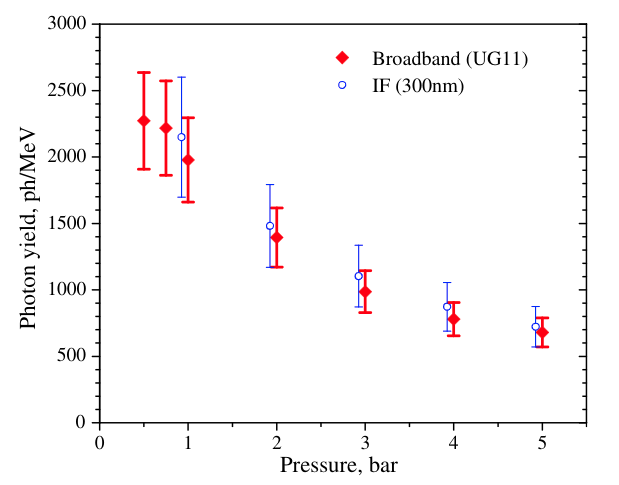

Values plotted in this chart, from the file beside it:
broadband-values, , broadband-upErrors, , IF-values, , IF-upErrors, 
Pressure, Y, X, Y, X, Y, X, Y
0.4827, 2278, 0.4813, 2632, 0.9187, 2148, 0.9169, 2599
0.741, 2219, 0.7396, 2572, 1.913, 1480, 1.92, 1785
0.992, 1976, 0.9907, 2293, 2.923, 1095, 2.922, 1326
1.994, 1394, 1.993, 1614, 3.924, 866.7, 3.931, 1044
3.004, 977.2, 2.995, 1138, 4.916, 707.6, 4.924, 857.7
3.997, 769.9, 3.996, 893.2, , , , 
5.005, 664.4, 4.997, 777, , , , 
